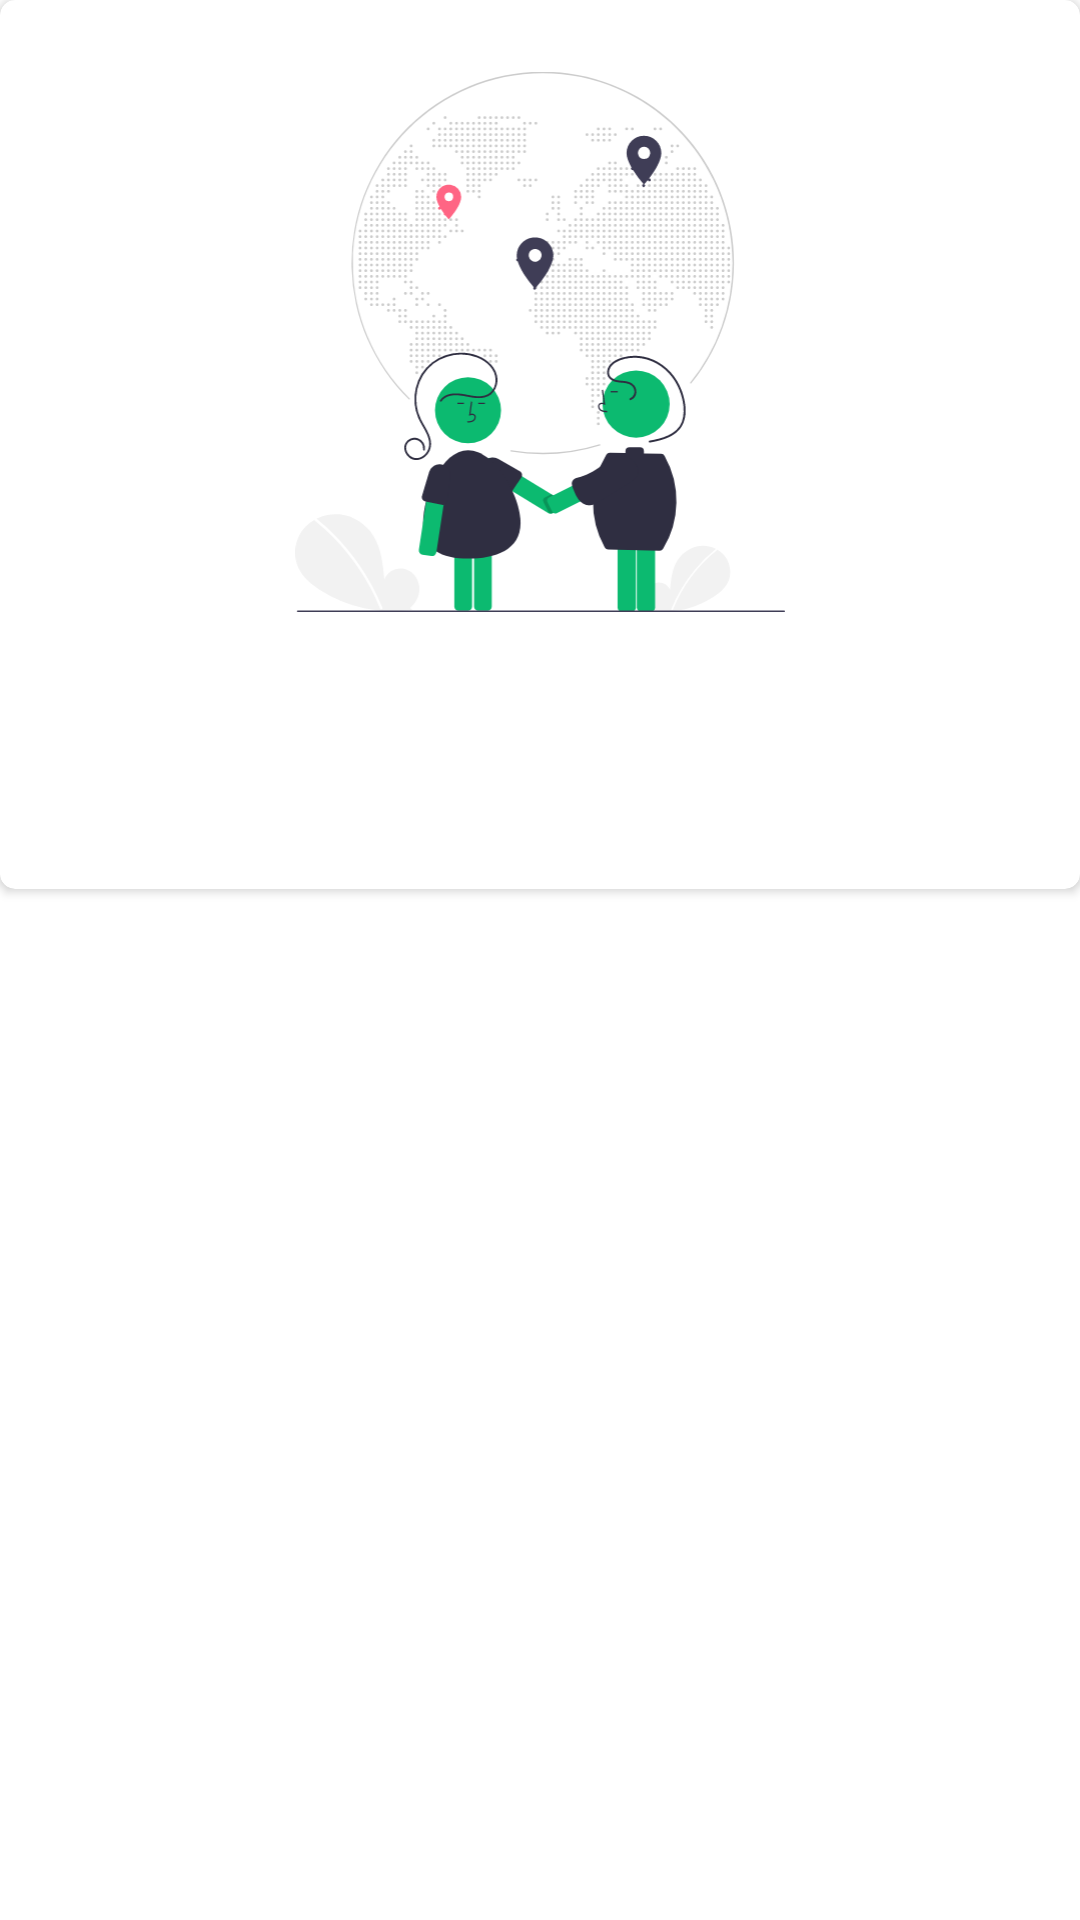

Layout XML and referenced resources for this Android screen:
<!-- AndroidManifest.xml: application theme Theme.Hamsafar -->
<!-- res/layout/creat_post_dialog.xml -->
<?xml version="1.0" encoding="utf-8"?>
<androidx.constraintlayout.widget.ConstraintLayout xmlns:android="http://schemas.android.com/apk/res/android"
    xmlns:app="http://schemas.android.com/apk/res-auto"
    xmlns:tools="http://schemas.android.com/tools"
    android:layout_width="match_parent"
    android:layout_height="wrap_content">

    <androidx.cardview.widget.CardView
        android:layout_width="match_parent"
        android:layout_height="wrap_content"
        app:cardCornerRadius="5dp">

        <androidx.constraintlayout.widget.ConstraintLayout
            android:layout_width="match_parent"
            android:layout_height="match_parent">

            <ImageView
                android:id="@+id/imageDialog"
                android:layout_width="194dp"
                android:layout_height="180dp"
                android:layout_marginTop="24dp"
                app:layout_constraintEnd_toEndOf="parent"
                app:layout_constraintStart_toStartOf="parent"
                app:layout_constraintTop_toTopOf="parent"
                app:srcCompat="@drawable/undraw_travel_together_re_kjf2" />

            <TextView
                android:id="@+id/textDialog"
                android:layout_width="wrap_content"
                android:layout_height="wrap_content"
                android:layout_marginTop="24dp"
                android:fontFamily="@font/play"
                android:text=""
                android:padding="12dp"
                android:textAlignment="center"
                android:textColor="@color/colorText"
                android:textSize="15dp"
                app:layout_constraintEnd_toEndOf="parent"
                app:layout_constraintStart_toStartOf="parent"
                app:layout_constraintBottom_toBottomOf="parent"
                android:layout_marginBottom="24dp"
                app:layout_constraintTop_toBottomOf="@+id/imageDialog" />


        </androidx.constraintlayout.widget.ConstraintLayout>
    </androidx.cardview.widget.CardView>



</androidx.constraintlayout.widget.ConstraintLayout>
<!-- resources referenced by this layout -->
<resources>
  <color name="colorText">#333333</color>
  <!-- drawable undraw_travel_together_re_kjf2: vector/xml drawable (drawable, 195501 chars, omitted) -->
  <style name="Theme.Hamsafar" parent="Theme.MaterialComponents.Light.NoActionBar">
          
          <item name="colorPrimary">@color/colorPrimary</item>
          <item name="colorPrimaryVariant">@color/colorPrimaryDark</item>
          <item name="colorOnPrimary">@color/colorWhite</item>
          
          <item name="colorSecondary">@color/colorPrimary</item>
          <item name="colorSecondaryVariant">@color/colorPrimary</item>
          <item name="colorOnSecondary">@color/colorBold</item>
          
          <item name="android:statusBarColor" tools:targetApi="l">?attr/colorPrimary</item>
          
  
          
      </style>
  <color name="colorPrimary">#0cba70</color>
  <color name="colorPrimaryDark">#0cba70</color>
  <color name="colorWhite">#fff</color>
  <color name="colorBold">#424250</color>
</resources>
